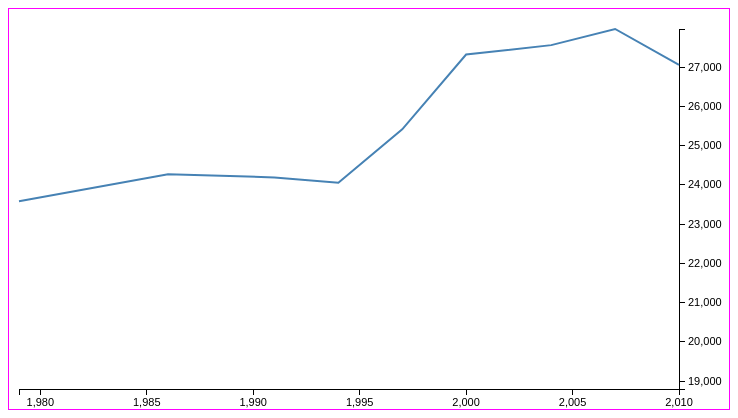
D3 v3 page, settled after 360 driven frames (6 s of simulated time); the page loaded 1 data file(s).


  
var margin = {top: 20, right: 50, bottom: 20, left: 10};

var width = 720 - margin.left - margin.right,
    height = 400 - margin.top - margin.bottom;

var svg = d3.select("body").append("svg")
    .attr("width", width + margin.left + margin.right)
    .attr("height", height + margin.top + margin.bottom)
  .append("g")
    .attr("transform", "translate(" + margin.left + "," + margin.top + ")");

var xScale = d3.scale.linear()
    .range([0,width]);

var yScale = d3.scale.linear()
    .range([height,0]);

var xAxis = d3.svg.axis()
    .scale(xScale)
    .orient("bottom");

var yAxis = d3.svg.axis()
    .scale(yScale)
    .orient("right");

var line = d3.svg.line()
      .x(function(d) { return xScale(d.year); })
      .y(function(d) { return yScale(d.cop50); });

d3.tsv("usa-only.tsv", ready);

function ready(error, data) {
  if (error) return console.warn(error);

  console.log(data);

  data.forEach(function(d) {

    //remove all numbers
    d.country = d.dataset.replace(/\d/g,'').split(" - ")[1];

    //remove all non-numbers
    d.year = +d.dataset.replace(/\D/g,'');

    d.cop50 = +d.cop50.replace(",", "");
  });

  window.data = data;



  //update domains based on extrema, which has pluses and minuses
  xScale.domain(d3.extent(data, function(d) { return d.year; }));
  yScale.domain(d3.extent(data, function(d) { return d.cop50; }));

  svg.append("g")
      .attr("class", "x axis")
      .attr("transform", "translate(0," + height + ")")
      .call(xAxis);

  svg.append("g")
      .attr("class", "y axis")
      .attr("transform", "translate(" + width + ",0)")
      .call(yAxis);

  svg.append("path")
    .attr("class", "g-country-line")
    .datum(
      data.filter(function(d) { 
        return d.country == "United States "; })
      )
    .attr("d", line);

    }




### data: usa-only.tsv
dataset	cop5	cop10	cop20	cop30	cop40	cop50	cop60	cop70	cop80	cop90	cop95
LIS - United States 1979	7,143	9,726	13,762	17,312	20,541	23,583	27,024	30,981	35,931	43,946	51,871
LIS - United States 1986	6,753	9,187	13,168	17,101	20,759	24,267	28,403	33,162	39,504	49,365	59,514
LIS - United States 1991	6,674	8,996	13,008	16,706	20,417	24,189	28,356	33,107	39,207	49,226	58,986
LIS - United States 1994	6,503	8,954	13,000	16,569	20,159	24,054	28,434	33,559	40,109	51,504	64,090
LIS - United States 1997	7,142	9,799	13,838	17,488	21,331	25,413	29,852	35,024	41,983	54,422	68,912
LIS - United States 2000	7,809	10,641	14,914	18,994	23,079	27,320	31,990	37,161	44,422	57,430	73,551
LIS - United States 2004	7,226	10,396	14,932	18,960	23,269	27,559	32,405	38,156	45,590	58,657	73,921
LIS - United States 2007	7,285	10,423	14,932	19,142	23,432	27,970	33,039	38,891	46,689	60,544	77,663
LIS - United States 2010	6,410	9,645	14,378	18,396	22,559	27,058	32,212	38,072	45,801	59,356	74,768
LIS - Canada 1981	7,361	9,799	13,442	16,536	19,053	21,729	24,560	28,077	32,540	39,682	45,965
LIS - Canada 1987	7,961	10,531	14,050	16,861	19,617	22,308	25,101	28,651	33,034	41,009	48,274
LIS - Canada 1991	8,175	10,680	14,254	16,825	19,515	22,160	25,195	28,618	33,163	40,336	47,659
LIS - Canada 1994	8,117	10,575	14,001	16,740	19,472	22,171	25,148	28,801	33,449	40,936	47,897
LIS - Canada 1997	7,643	10,285	13,689	16,435	19,316	22,107	25,179	28,805	33,476	41,192	48,710
LIS - Canada 1998	7,600	10,070	13,605	16,563	19,515	22,545	25,749	29,598	34,430	42,738	51,499
LIS - Canada 2000	7,696	10,307	13,782	16,570	19,430	22,335	25,600	29,575	34,786	43,176	52,213
LIS - Canada 2004	7,904	10,657	14,341	17,644	20,678	23,845	27,505	31,516	37,156	46,665	56,607
LIS - Canada 2007	9,171	12,062	15,849	19,227	22,419	25,903	29,708	34,170	40,175	50,244	61,155
LIS - Canada 2010	9,445	12,239	15,966	19,649	23,171	26,762	30,518	35,180	41,509	51,273	62,732
LIS - Denmark 1987	7,976	9,387	11,939	14,516	16,834	18,798	20,564	22,655	25,313	30,232	35,865